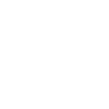
t = 0.00 s
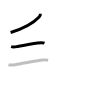
t = 2.25 s
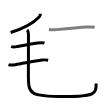
t = 4.50 s
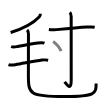
t = 6.50 s
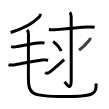
t = 8.75 s
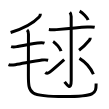
t = 11.00 s

The animated SVG that drew these frames (rendered in a browser with its animation timeline set to each time). Animation: 11 SMIL elements (animate=11); one cycle of 11.00 s.

<svg width="109px" height="109px" viewBox="0 0 px 109px" xmlns="http://www.w3.org/2000/svg" xmlns:xlink="http://www.w3.org/1999/xlink" xml:space="preserve" version="1.1"  baseProfile="full">
<path d="M40.39,13.75c0,1.25-0.29,2.22-1.26,3.25c-4.26,4.5-14.06,11.06-28.51,15.5" style="fill:none;stroke:black;stroke-width:3;opacity:0">
  <animate attributeType="CSS" attributeName="opacity" from="0" to="1" begin="0s" dur="1s" repeatCount="0" fill="freeze" />
</path>
<path d="M11.12,46.58c2.13,0.67,4.16,0.32,5.77,0.02C24,45.25,30.38,44,37.64,42.97c2.17-0.31,4.71-0.72,6.86,0.08" style="fill:none;stroke:black;stroke-width:3;opacity:0">
  <animate attributeType="CSS" attributeName="opacity" from="0" to="1" begin="1s" dur="1s" repeatCount="0" fill="freeze" />
</path>
<path d="M8.5,64.67c2.02,0.83,4.75,0.39,6.83,0.04c8.04-1.34,19.31-3.6,26.67-4.63c2.09-0.29,4.09-0.33,6.12,0.17" style="fill:none;stroke:black;stroke-width:3;opacity:0">
  <animate attributeType="CSS" attributeName="opacity" from="0" to="1" begin="2s" dur="1s" repeatCount="0" fill="freeze" />
</path>
<path d="M27.11,29.87c1.14,1.14,1.35,2.25,1.35,4.43c0,8.19-0.08,36.18-0.08,41.2c0,18.45,1.12,21.03,36.24,21.03c30.64,0,31.51-2.78,31.51-13.03" style="fill:none;stroke:black;stroke-width:3;opacity:0">
  <animate attributeType="CSS" attributeName="opacity" from="0" to="1" begin="3s" dur="1s" repeatCount="0" fill="freeze" />
</path>
<path d="M48.87,29.58c2.63,0.42,5.37,0.27,7.75,0.04c9-0.87,22.37-2.1,30.75-2.55c2.42-0.13,4.92-0.33,7.31,0.18" style="fill:none;stroke:black;stroke-width:3;opacity:0">
  <animate attributeType="CSS" attributeName="opacity" from="0" to="1" begin="4s" dur="1s" repeatCount="0" fill="freeze" />
</path>
<path d="M69.83,12.33c1.11,1.11,1.35,2.29,1.35,4.25c0,12.53,0.03,59.55,0.03,63.81c0,11.61-5.33,3.11-6.62,1.46" style="fill:none;stroke:black;stroke-width:3;opacity:0">
  <animate attributeType="CSS" attributeName="opacity" from="0" to="1" begin="5s" dur="1s" repeatCount="0" fill="freeze" />
</path>
<path d="M53.14,41.42c2.78,1.71,7.19,7.05,7.88,9.71" style="fill:none;stroke:black;stroke-width:3;opacity:0">
  <animate attributeType="CSS" attributeName="opacity" from="0" to="1" begin="6s" dur="1s" repeatCount="0" fill="freeze" />
</path>
<path d="M45.28,72.49c1.35,1.13,2.97,0.88,4.48-0.3c1.15-0.91,8.76-7.44,14.46-12.55" style="fill:none;stroke:black;stroke-width:3;opacity:0">
  <animate attributeType="CSS" attributeName="opacity" from="0" to="1" begin="7s" dur="1s" repeatCount="0" fill="freeze" />
</path>
<path d="M90.27,37.75c0,0.87-0.39,1.87-0.94,2.54c-2.95,3.58-5.7,6.58-10.29,9.94" style="fill:none;stroke:black;stroke-width:3;opacity:0">
  <animate attributeType="CSS" attributeName="opacity" from="0" to="1" begin="8s" dur="1s" repeatCount="0" fill="freeze" />
</path>
<path d="M79.44,58.36C85,61.75,90.25,67,93.39,74.24" style="fill:none;stroke:black;stroke-width:3;opacity:0">
  <animate attributeType="CSS" attributeName="opacity" from="0" to="1" begin="9s" dur="1s" repeatCount="0" fill="freeze" />
</path>
<path d="M79.62,11.12c3,1.57,7.74,6.47,8.49,8.92" style="fill:none;stroke:black;stroke-width:3;opacity:0">
  <animate attributeType="CSS" attributeName="opacity" from="0" to="1" begin="10s" dur="1s" repeatCount="0" fill="freeze" />
</path>
</svg>
